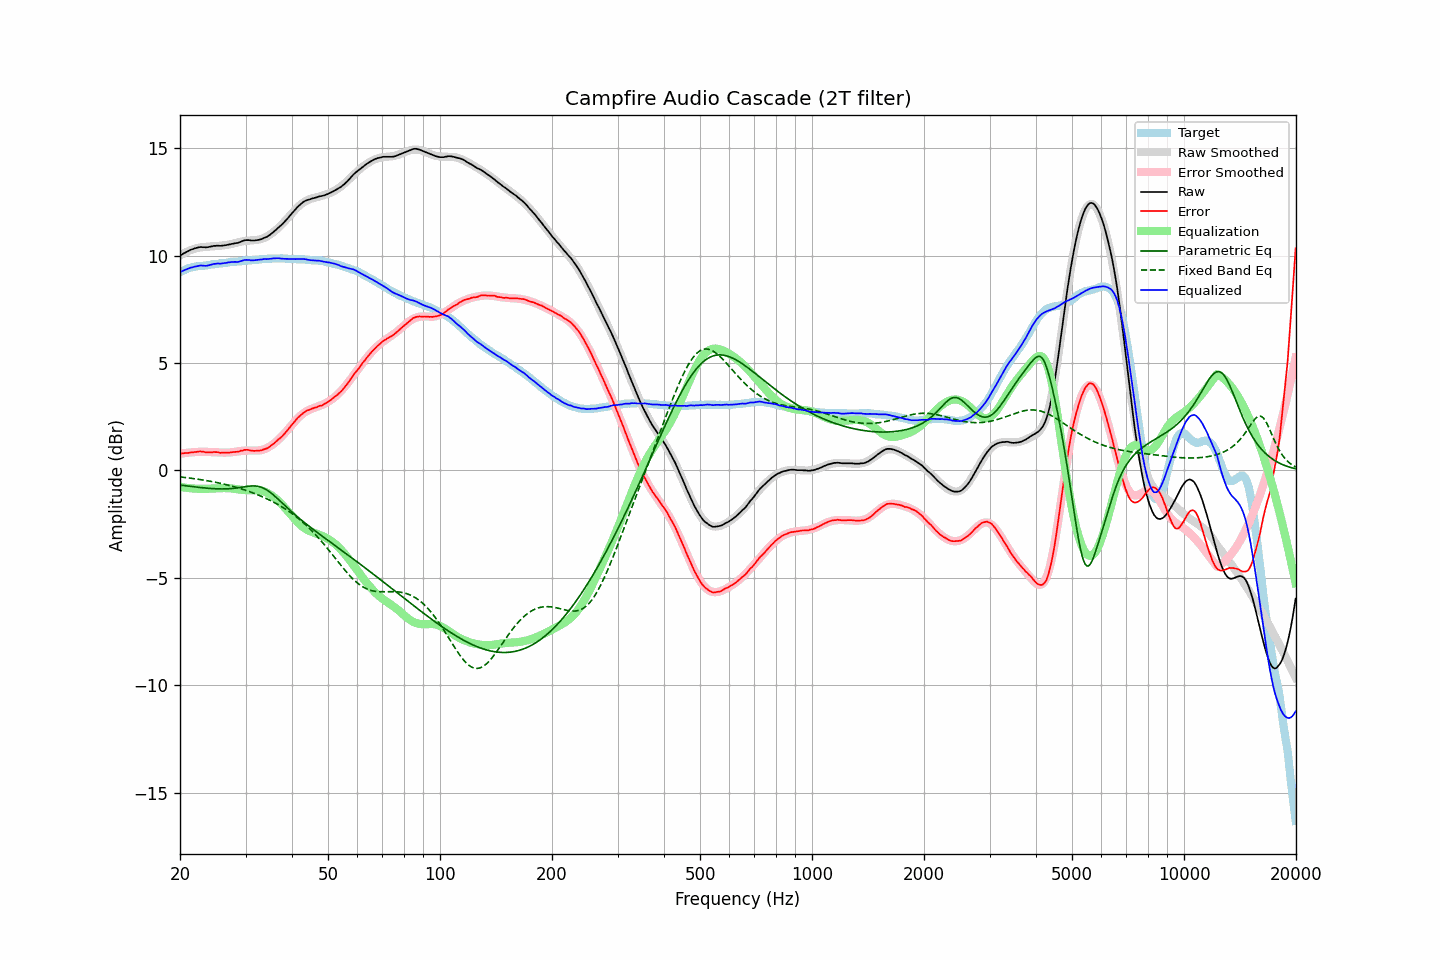

Source data for this figure (header and first rows):
frequency, raw, error, smoothed, error_smoothed, equalization, parametric_eq, fixed_band_eq, equalized_raw, equalized_smoothed, target
20.00, 9.99, 0.77, 10.01, 0.77, -0.77, -0.68, -0.31, 9.22, 9.24, 9.22
20.20, 10.04, 0.78, 10.05, 0.78, -0.78, -0.69, -0.31, 9.26, 9.27, 9.26
20.40, 10.09, 0.79, 10.09, 0.79, -0.79, -0.70, -0.32, 9.30, 9.30, 9.30
20.61, 10.13, 0.80, 10.13, 0.80, -0.80, -0.71, -0.33, 9.32, 9.33, 9.32
20.81, 10.17, 0.80, 10.17, 0.81, -0.81, -0.72, -0.34, 9.36, 9.35, 9.36
21.02, 10.21, 0.80, 10.20, 0.82, -0.82, -0.73, -0.35, 9.39, 9.38, 9.40
21.23, 10.25, 0.83, 10.23, 0.83, -0.83, -0.74, -0.36, 9.42, 9.40, 9.42
21.44, 10.28, 0.84, 10.26, 0.84, -0.84, -0.75, -0.37, 9.44, 9.42, 9.44
21.66, 10.30, 0.84, 10.29, 0.84, -0.84, -0.76, -0.38, 9.45, 9.45, 9.46
21.87, 10.33, 0.86, 10.31, 0.85, -0.85, -0.77, -0.39, 9.48, 9.46, 9.47
22.09, 10.35, 0.86, 10.34, 0.85, -0.85, -0.78, -0.40, 9.50, 9.48, 9.49
22.31, 10.37, 0.87, 10.36, 0.86, -0.86, -0.79, -0.41, 9.51, 9.50, 9.50
22.54, 10.39, 0.88, 10.37, 0.86, -0.86, -0.79, -0.42, 9.53, 9.51, 9.51
22.76, 10.40, 0.88, 10.38, 0.86, -0.86, -0.80, -0.43, 9.54, 9.52, 9.52
22.99, 10.39, 0.87, 10.39, 0.86, -0.86, -0.81, -0.45, 9.53, 9.53, 9.52
23.22, 10.39, 0.86, 10.40, 0.86, -0.86, -0.82, -0.46, 9.53, 9.54, 9.53
23.45, 10.38, 0.84, 10.41, 0.86, -0.86, -0.82, -0.47, 9.52, 9.55, 9.54
23.69, 10.39, 0.84, 10.41, 0.86, -0.86, -0.83, -0.48, 9.53, 9.55, 9.55
23.92, 10.40, 0.84, 10.42, 0.85, -0.85, -0.84, -0.50, 9.55, 9.56, 9.56
24.16, 10.42, 0.84, 10.42, 0.85, -0.85, -0.84, -0.51, 9.57, 9.57, 9.57
24.40, 10.43, 0.84, 10.43, 0.84, -0.84, -0.85, -0.52, 9.58, 9.58, 9.59
24.65, 10.45, 0.86, 10.43, 0.84, -0.84, -0.85, -0.54, 9.61, 9.59, 9.59
24.89, 10.45, 0.85, 10.44, 0.83, -0.83, -0.86, -0.55, 9.61, 9.60, 9.60
25.14, 10.46, 0.85, 10.44, 0.83, -0.83, -0.86, -0.57, 9.63, 9.61, 9.61
25.39, 10.46, 0.84, 10.45, 0.83, -0.83, -0.86, -0.58, 9.63, 9.62, 9.62
25.65, 10.45, 0.81, 10.46, 0.83, -0.83, -0.86, -0.60, 9.62, 9.63, 9.64
25.91, 10.46, 0.82, 10.47, 0.83, -0.83, -0.87, -0.62, 9.63, 9.64, 9.64
26.16, 10.47, 0.82, 10.48, 0.83, -0.83, -0.87, -0.63, 9.64, 9.65, 9.65
26.43, 10.48, 0.82, 10.49, 0.83, -0.83, -0.86, -0.65, 9.65, 9.66, 9.65
26.69, 10.49, 0.82, 10.49, 0.83, -0.83, -0.86, -0.67, 9.66, 9.67, 9.66
26.96, 10.51, 0.83, 10.50, 0.83, -0.83, -0.86, -0.69, 9.68, 9.68, 9.68
27.23, 10.52, 0.83, 10.52, 0.83, -0.83, -0.85, -0.71, 9.68, 9.68, 9.69
27.50, 10.54, 0.84, 10.53, 0.84, -0.84, -0.85, -0.73, 9.70, 9.69, 9.70
27.77, 10.55, 0.85, 10.55, 0.85, -0.85, -0.84, -0.75, 9.70, 9.70, 9.70
28.05, 10.57, 0.85, 10.57, 0.86, -0.86, -0.83, -0.77, 9.71, 9.71, 9.72
28.33, 10.58, 0.86, 10.59, 0.88, -0.88, -0.82, -0.79, 9.70, 9.72, 9.71
28.62, 10.59, 0.87, 10.61, 0.89, -0.89, -0.81, -0.81, 9.70, 9.73, 9.72
28.90, 10.62, 0.89, 10.63, 0.90, -0.90, -0.80, -0.84, 9.72, 9.73, 9.73
29.19, 10.65, 0.92, 10.65, 0.91, -0.91, -0.79, -0.86, 9.74, 9.74, 9.73
29.48, 10.68, 0.92, 10.66, 0.91, -0.91, -0.78, -0.88, 9.77, 9.75, 9.76
29.78, 10.71, 0.95, 10.67, 0.92, -0.92, -0.77, -0.91, 9.79, 9.75, 9.76
30.08, 10.72, 0.95, 10.68, 0.92, -0.92, -0.75, -0.93, 9.80, 9.76, 9.76
30.38, 10.72, 0.96, 10.69, 0.92, -0.92, -0.74, -0.96, 9.80, 9.77, 9.76
30.68, 10.72, 0.94, 10.70, 0.92, -0.92, -0.73, -0.98, 9.79, 9.77, 9.78
30.99, 10.70, 0.92, 10.70, 0.92, -0.92, -0.73, -1.01, 9.78, 9.78, 9.78
31.30, 10.70, 0.91, 10.71, 0.92, -0.92, -0.72, -1.04, 9.78, 9.79, 9.78
31.61, 10.70, 0.91, 10.71, 0.92, -0.92, -0.72, -1.07, 9.78, 9.79, 9.79
31.93, 10.71, 0.91, 10.72, 0.92, -0.92, -0.73, -1.10, 9.79, 9.80, 9.80
32.24, 10.72, 0.92, 10.73, 0.92, -0.92, -0.74, -1.13, 9.80, 9.81, 9.80
32.57, 10.73, 0.91, 10.74, 0.93, -0.93, -0.75, -1.16, 9.80, 9.81, 9.81
32.89, 10.75, 0.93, 10.76, 0.94, -0.94, -0.77, -1.19, 9.81, 9.82, 9.82
33.22, 10.77, 0.94, 10.78, 0.95, -0.95, -0.80, -1.22, 9.82, 9.83, 9.83
33.55, 10.81, 0.97, 10.81, 0.97, -0.97, -0.83, -1.25, 9.83, 9.83, 9.84
33.89, 10.84, 1.00, 10.84, 1.00, -1.00, -0.87, -1.29, 9.84, 9.84, 9.84
34.23, 10.87, 1.02, 10.88, 1.04, -1.04, -0.91, -1.32, 9.83, 9.84, 9.85
34.57, 10.92, 1.06, 10.93, 1.08, -1.08, -0.96, -1.36, 9.84, 9.85, 9.85
34.92, 10.97, 1.12, 10.98, 1.12, -1.12, -1.02, -1.40, 9.85, 9.85, 9.85
35.27, 11.03, 1.17, 11.03, 1.17, -1.17, -1.08, -1.43, 9.86, 9.86, 9.86
35.62, 11.09, 1.22, 11.08, 1.22, -1.22, -1.14, -1.47, 9.87, 9.86, 9.86
35.97, 11.15, 1.29, 11.14, 1.28, -1.28, -1.20, -1.51, 9.87, 9.86, 9.86
... 635 more rows
